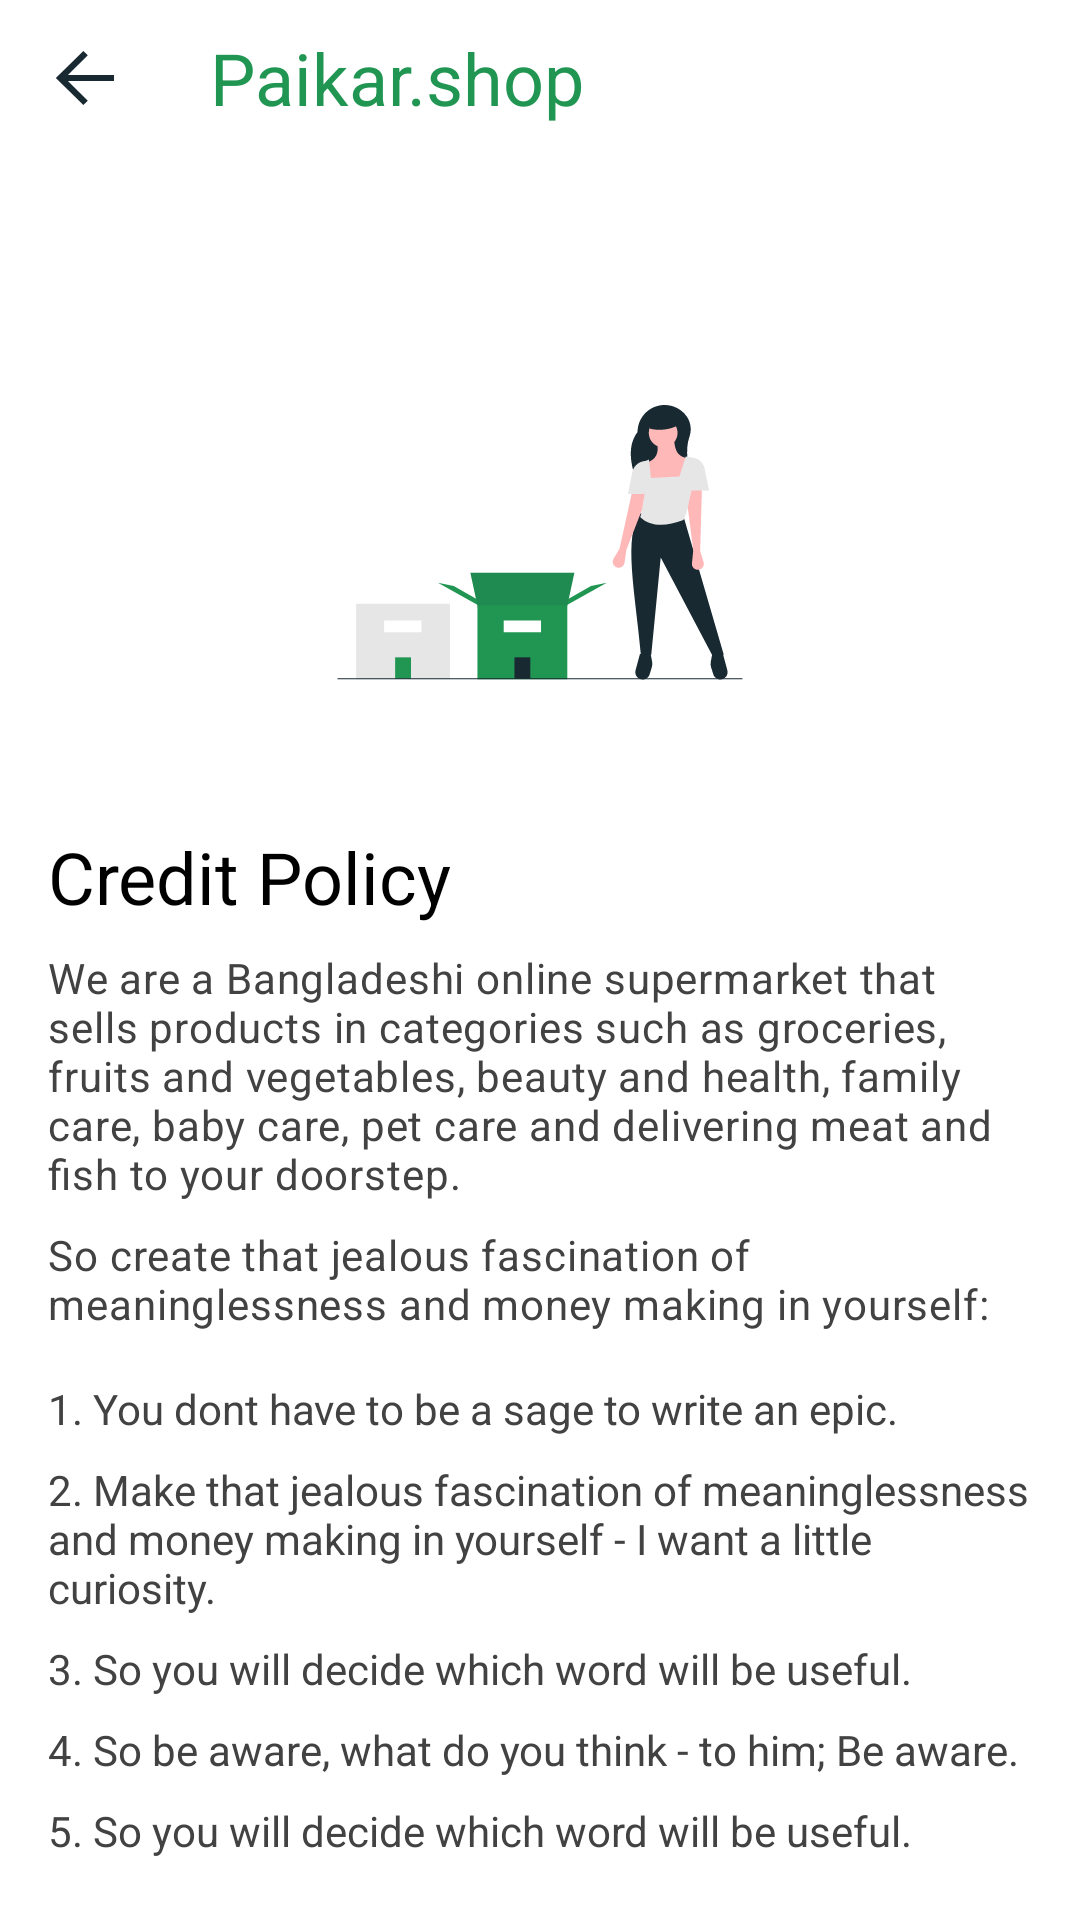

Produce the Android XML layout that renders to this screen, including the resource entries it uses.
<!-- AndroidManifest.xml: activity theme AppThemeNoActionBar -->
<!-- res/layout/activity_credit_policy.xml -->
<?xml version="1.0" encoding="utf-8"?>
<layout
    xmlns:android="http://schemas.android.com/apk/res/android"
    xmlns:app="http://schemas.android.com/apk/res-auto"
    xmlns:tools="http://schemas.android.com/tools">

    <RelativeLayout
        android:id="@+id/mainLayout"
        android:layout_width="match_parent"
        android:layout_height="match_parent"
        android:background="@color/md_white_1000"
        tools:context=".activities.companyinfo.CreditPolicyActivity">

        <LinearLayout
            android:id="@+id/app_bar"
            android:layout_width="match_parent"
            android:layout_height="wrap_content"
            android:layout_marginBottom="8dp"
            android:paddingTop="8dp"
            android:paddingBottom="8dp"
            android:elevation="1dp"
            android:orientation="horizontal">

            <ImageView
                android:id="@+id/BackButton"
                android:layout_width="36dp"
                android:layout_height="36dp"
                android:layout_marginLeft="10dp"
                android:layout_gravity="center"
                android:src="@drawable/ic_icon_arrow_left"
                android:padding="8dp" />

            <TextView
                android:layout_width="match_parent"
                android:layout_height="wrap_content"
                android:layout_gravity="center|left"
                android:layout_marginLeft="24dp"
                android:gravity="center|left"
                android:text="@string/app_name"
                android:textColor="@color/toolbar_title_color"
                android:textSize="24sp"/>

        </LinearLayout>

        <androidx.core.widget.NestedScrollView
            android:layout_below="@id/app_bar"
            android:layout_width="match_parent"
            android:layout_height="match_parent"
            android:fillViewport="true">

            <LinearLayout
                android:layout_width="match_parent"
                android:layout_height="match_parent"
                android:layout_margin="16dp"
                android:orientation="vertical">

                <ImageView
                    android:layout_width="160dp"
                    android:layout_height="160dp"
                    android:src="@drawable/ic_illustration_return_policy"
                    android:layout_gravity="center"
                    android:layout_marginTop="24dp"
                    android:scaleType="center"/>

                <TextView
                    android:layout_width="match_parent"
                    android:layout_height="wrap_content"
                    android:layout_gravity="center|left"
                    android:gravity="center|left"
                    android:layout_marginTop="16dp"
                    android:text="@string/credit_policy"
                    android:textColor="@color/md_black_1000"
                    android:textSize="24sp"/>

                <TextView
                    android:layout_width="match_parent"
                    android:layout_height="wrap_content"
                    android:layout_gravity="center|left"
                    android:gravity="center|left"
                    android:layout_marginTop="8dp"
                    android:letterSpacing="0.02"
                    android:text="@string/return_policy_details"
                    android:textColor="@color/md_grey_800"
                    android:textSize="14sp"/>

                <TextView
                    android:layout_width="match_parent"
                    android:layout_height="wrap_content"
                    android:layout_gravity="center|left"
                    android:gravity="center|left"
                    android:layout_marginTop="8dp"
                    android:letterSpacing="0.02"
                    android:text="@string/return_policy_tagline"
                    android:textColor="@color/md_grey_800"
                    android:textSize="14sp"/>

                <TextView
                    android:layout_width="match_parent"
                    android:layout_height="wrap_content"
                    android:layout_gravity="center|left"
                    android:gravity="center|left"
                    android:layout_marginTop="16dp"
                    android:text="@string/about_us_tagline_1"
                    android:textColor="@color/md_grey_800"
                    android:textSize="14sp"/>

                <TextView
                    android:layout_width="match_parent"
                    android:layout_height="wrap_content"
                    android:layout_gravity="center|left"
                    android:gravity="center|left"
                    android:layout_marginTop="8dp"
                    android:text="@string/about_us_tagline_2"
                    android:textColor="@color/md_grey_800"
                    android:textSize="14sp"/>

                <TextView
                    android:layout_width="match_parent"
                    android:layout_height="wrap_content"
                    android:layout_gravity="center|left"
                    android:gravity="center|left"
                    android:layout_marginTop="8dp"
                    android:text="@string/about_us_tagline_3"
                    android:textColor="@color/md_grey_800"
                    android:textSize="14sp"/>

                <TextView
                    android:layout_width="match_parent"
                    android:layout_height="wrap_content"
                    android:layout_gravity="center|left"
                    android:gravity="center|left"
                    android:layout_marginTop="8dp"
                    android:text="@string/about_us_tagline_4"
                    android:textColor="@color/md_grey_800"
                    android:textSize="14sp"/>

                <TextView
                    android:layout_width="match_parent"
                    android:layout_height="wrap_content"
                    android:layout_gravity="center|left"
                    android:gravity="center|left"
                    android:layout_marginTop="8dp"
                    android:text="@string/about_us_tagline_5"
                    android:textColor="@color/md_grey_800"
                    android:textSize="14sp"/>

            </LinearLayout>

        </androidx.core.widget.NestedScrollView>

    </RelativeLayout>

</layout>
<!-- resources referenced by this layout -->
<resources>
  <color name="md_black_1000">#000000</color>
  <color name="md_grey_800">#424242</color>
  <color name="md_white_1000">#ffffff</color>
  <color name="toolbar_title_color">#219653</color>
  <!-- drawable ic_icon_arrow_left (drawable) -->
  <vector xmlns:android="http://schemas.android.com/apk/res/android"
      android:width="19dp"
      android:height="18dp"
      android:viewportWidth="19"
      android:viewportHeight="18">
    <path
        android:pathData="M4.4142,10.0001L10.7071,16.293L9.2929,17.7072L0.5858,9.0001L9.2929,0.293L10.7071,1.7072L4.4142,8.0001H19V10.0001H4.4142Z"
        android:fillColor="#182932"
        android:fillType="evenOdd"/>
  </vector>
  <!-- drawable ic_illustration_return_policy: vector/xml drawable (drawable, 5681 chars, omitted) -->
  <string name="about_us_tagline_1">1. You dont have to be a sage to write an epic.</string>
  <string name="about_us_tagline_2">2. Make that jealous fascination of meaninglessness and money making in yourself - I want a little curiosity.</string>
  <string name="about_us_tagline_3">3. So you will decide which word will be useful.</string>
  <string name="about_us_tagline_4">4. So be aware, what do you think - to him; Be aware.</string>
  <string name="about_us_tagline_5">5. So you will decide which word will be useful.</string>
  <string name="app_name">Paikar.shop</string>
  <string name="credit_policy">Credit Policy</string>
  <string name="return_policy_details">We are a Bangladeshi online supermarket that sells products in categories such as groceries, fruits and vegetables, beauty and health, family care, baby care, pet care and delivering meat and fish to your doorstep.</string>
  <string name="return_policy_tagline">So create that jealous fascination of meaninglessness and money making in yourself:</string>
  <style name="AppThemeNoActionBar" parent="Theme.MaterialComponents.Light.NoActionBar">
          
          <item name="colorPrimary">@color/colorPrimary</item>
          <item name="colorPrimaryDark">@color/md_black_1000</item>
          <item name="colorAccent">@color/colorAccent</item>
      </style>
  <color name="colorPrimary">#FF03DAC5</color>
  <color name="colorAccent">#FFBB86FC</color>
</resources>
